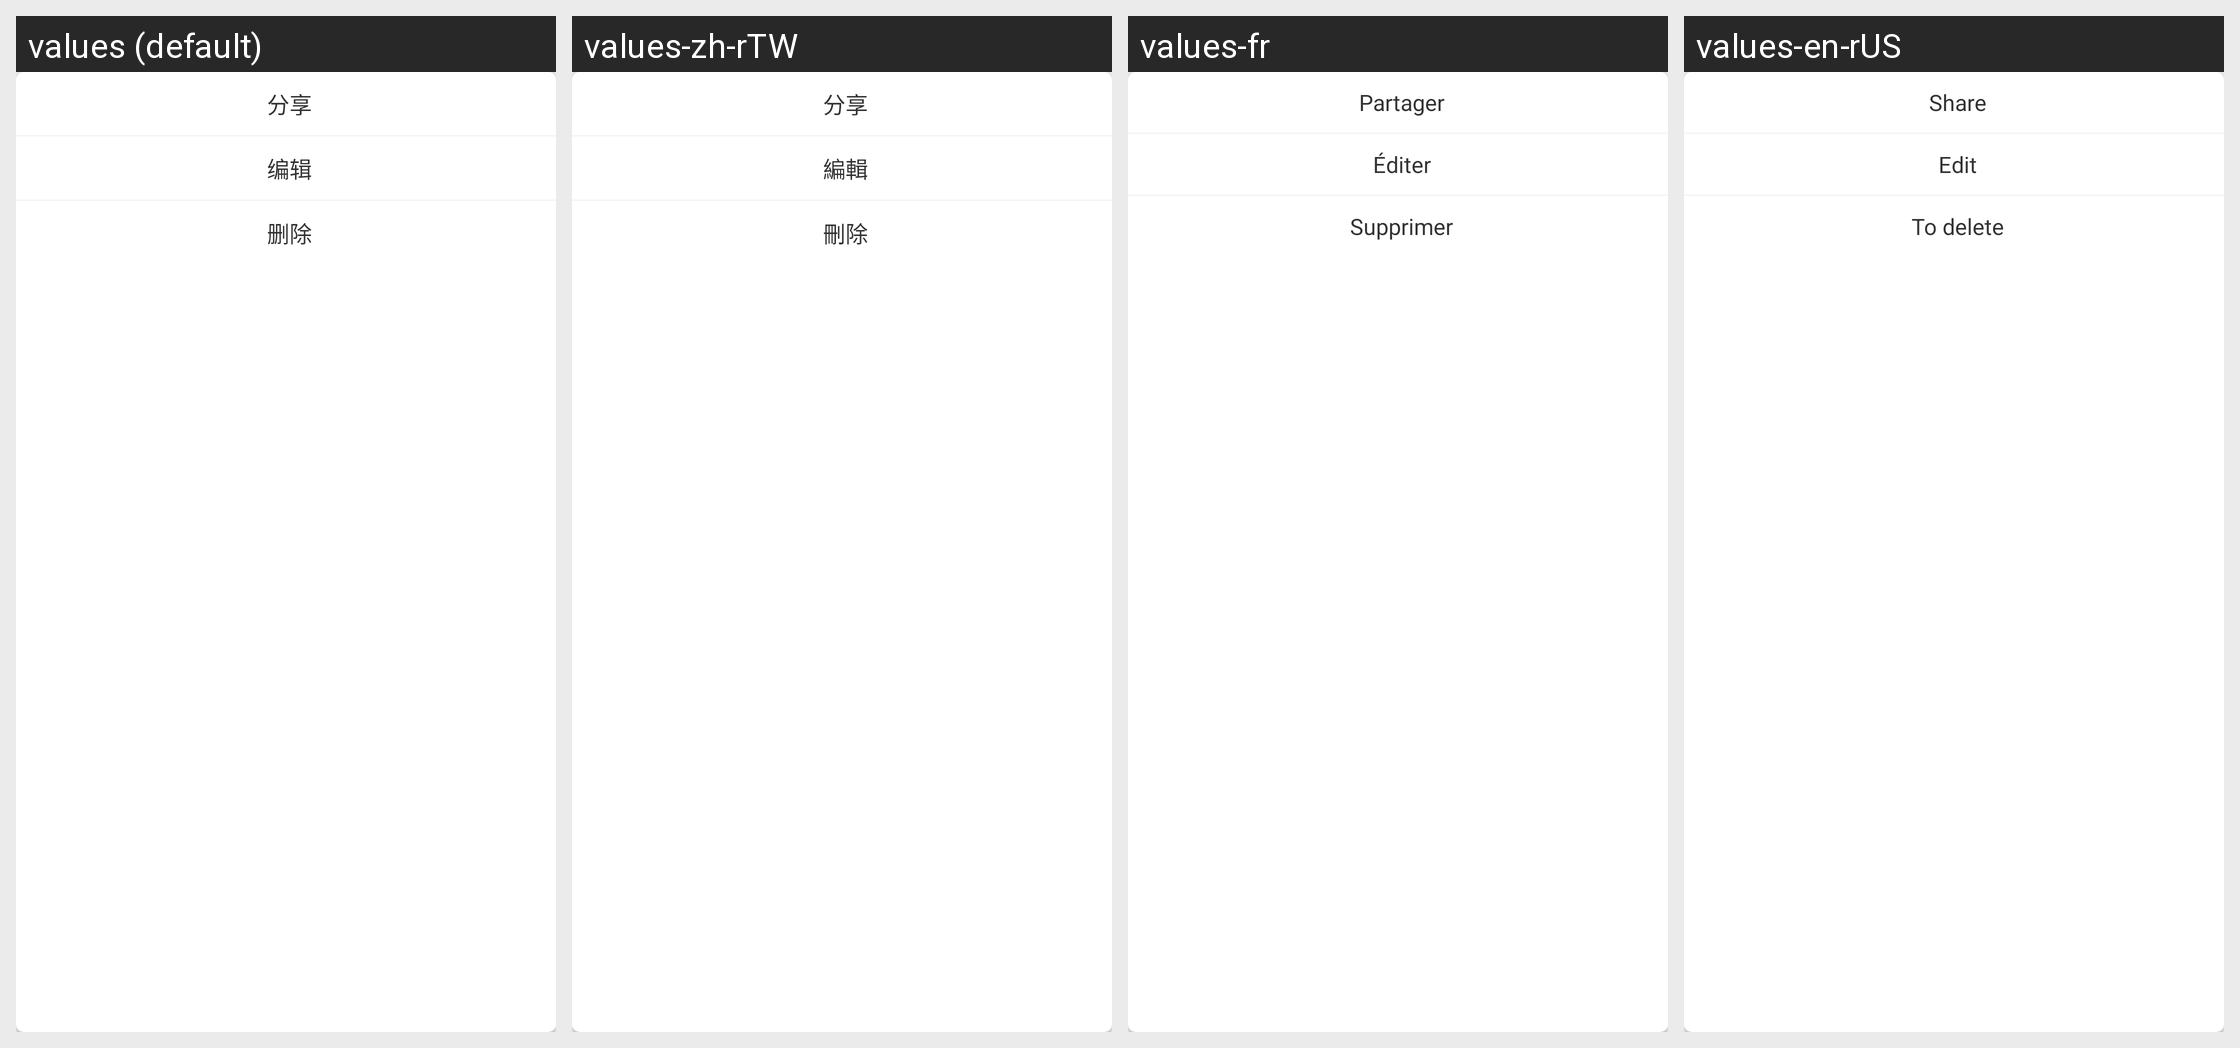

For this localized Android screen grid, give each drawn string resource with its value in every locale shown.
Android screen res/layout/dialog_new_publish.xml rendered under 4 locales, left to right: values (default), values-zh-rTW, values-fr, values-en-rUS. Device: Nexus 5 (rendered at 1080×1920; each locale shown at half size, 540×960, under a caption strip naming it); theme AppTheme.
Strings drawn on this screen, with the default value and each locale's value (text and hints the layout hard-codes, and strings that could not be matched under every locale, appear in the picture but are not listed):

shared
  values: 分享
  values-zh-rTW: 分享
  values-fr: Partager
  values-en-rUS: Share

edit
  values: 编辑
  values-zh-rTW: 編輯
  values-fr: Éditer
  values-en-rUS: Edit

delete
  values: 删除
  values-zh-rTW: 刪除
  values-fr: Supprimer
  values-en-rUS: To delete
